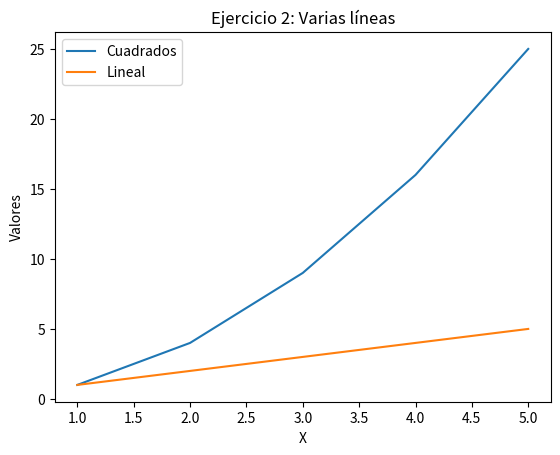

Python code for this plot:
import matplotlib.pyplot as plt

x = [1, 2, 3, 4, 5]
y1 = [1, 4, 9, 16, 25]
y2 = [1, 2, 3, 4, 5]

plt.plot(x, y1, label="Cuadrados")
plt.plot(x, y2, label="Lineal")

plt.title("Ejercicio 2: Varias líneas")
plt.xlabel("X")
plt.ylabel("Valores")
plt.legend()  # muestra las etiquetas
plt.show()
